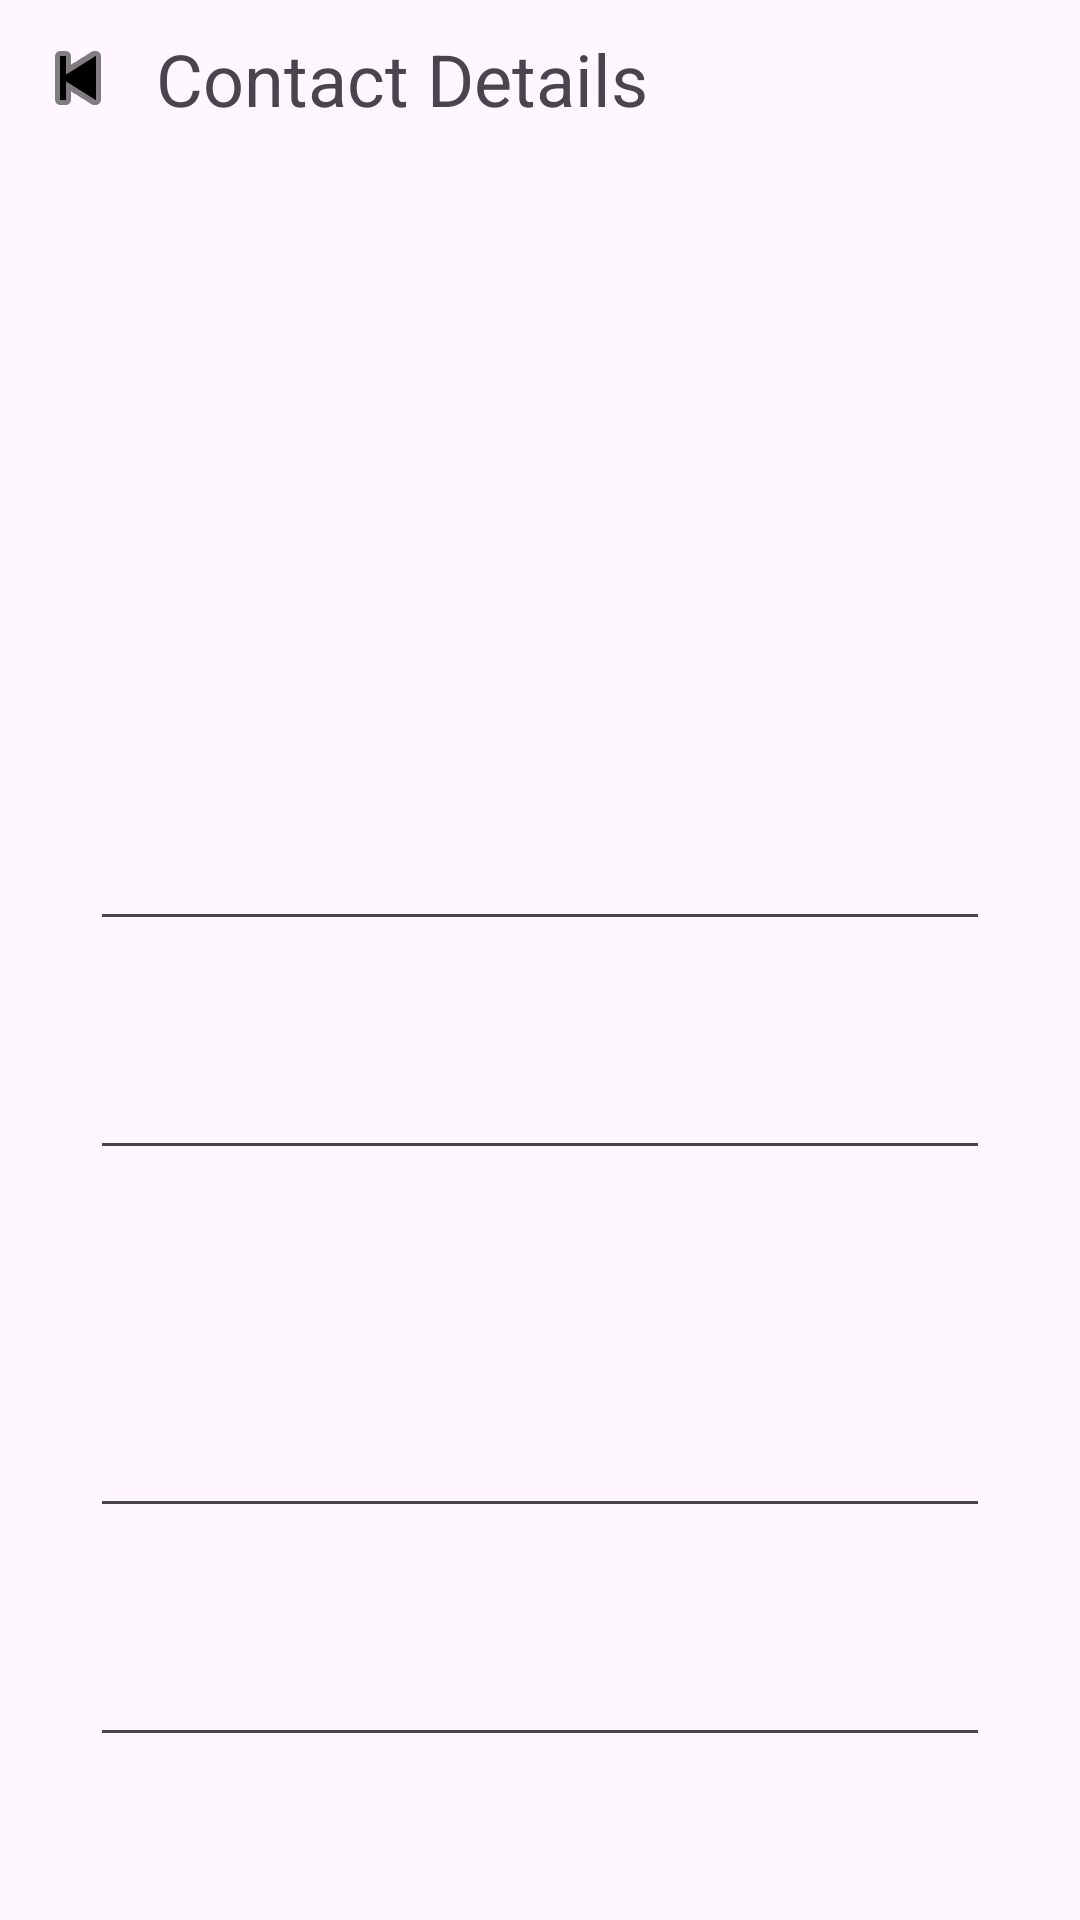

Android layout source for this screen:
<!-- AndroidManifest.xml: application theme Theme.TrinityIV -->
<!-- res/layout/fragment_contact_detail.xml -->
<?xml version="1.0" encoding="utf-8"?>
<RelativeLayout xmlns:android="http://schemas.android.com/apk/res/android"
    xmlns:tools="http://schemas.android.com/tools"
    android:layout_width="match_parent"
    android:layout_height="match_parent"
    xmlns:app="http://schemas.android.com/apk/res-auto"
    tools:context=".ui.detail.ContactDetailFragment">

    <RelativeLayout
        android:id="@+id/customToolbar"
        android:layout_width="match_parent"
        android:padding="10dp"
        android:layout_height="wrap_content">

        <ImageButton
            android:id="@+id/btnBack"
            android:textColor="@color/black"
            app:tint="@color/black"
            android:src="@android:drawable/ic_media_previous"
            android:background="@android:color/transparent"
            android:layout_width="wrap_content"
            android:layout_height="wrap_content"/>

        <TextView
            android:layout_width="wrap_content"
            android:layout_height="wrap_content"
            android:layout_centerVertical="true"
            android:layout_toEndOf="@id/btnBack"
            android:layout_marginStart="10dp"
            android:textSize="24sp"
            android:text="@string/contact_details" />

    </RelativeLayout>


    <RelativeLayout
        android:layout_below="@id/customToolbar"
        android:layout_margin="30dp"
        android:layout_width="match_parent"
        android:layout_height="match_parent">


        <ImageView
            android:layout_centerHorizontal="true"
            android:background="@drawable/circle"
            android:id="@+id/imgProfile"
            android:layout_width="120dp"
            android:layout_height="120dp" />

        <TextView
            android:gravity="center"
            android:layout_centerHorizontal="true"
            tools:text="AS"
            android:textColor="@color/white"
            android:textSize="36sp"
            android:id="@+id/txtAbbrName"
            android:layout_width="120dp"
            android:layout_height="120dp" />

        <TextView
            android:layout_centerHorizontal="true"
            tools:text="Main Information"
            android:layout_marginTop="16dp"
            android:id="@+id/labelMainInfo"
            android:layout_width="match_parent"
            android:layout_height="wrap_content"
            android:layout_below="@+id/imgProfile" />

        <TextView
            android:layout_centerHorizontal="true"
            tools:text="First Name"
            android:layout_marginTop="16dp"
            android:id="@+id/labelFirstName"
            android:layout_width="match_parent"
            android:layout_height="wrap_content"
            android:textColor="@color/black"
            android:layout_below="@+id/labelMainInfo" />


        <EditText
            android:id="@+id/edtFirstName"
            android:layout_below="@id/labelFirstName"
            android:layout_width="match_parent"
            android:layout_centerHorizontal="true"
            android:layout_height="wrap_content"/>

        <TextView
            android:layout_centerHorizontal="true"
            tools:text="Last Name"
            android:layout_marginTop="16dp"
            android:id="@+id/labelLastName"
            android:layout_width="match_parent"
            android:layout_height="wrap_content"
            android:layout_below="@+id/edtFirstName" />


        <EditText
            android:id="@+id/edtLastName"
            android:layout_below="@id/labelLastName"
            android:layout_width="match_parent"
            android:layout_centerHorizontal="true"
            android:layout_height="wrap_content"/>


        <TextView
            android:layout_centerHorizontal="true"
            tools:text="Sub Information"
            android:layout_marginTop="24dp"
            android:id="@+id/labelSubInfo"
            android:layout_width="match_parent"
            android:layout_height="wrap_content"
            android:layout_below="@+id/edtLastName" />

        <TextView
            android:layout_centerHorizontal="true"
            tools:text="Email"
            android:layout_marginTop="16dp"
            android:id="@+id/labelEmail"
            android:layout_width="match_parent"
            android:layout_height="wrap_content"
            android:layout_below="@+id/labelSubInfo" />


        <EditText
            android:id="@+id/edtEmail"
            android:layout_below="@id/labelEmail"
            android:layout_width="match_parent"
            android:layout_centerHorizontal="true"
            android:layout_height="wrap_content"/>

        <TextView
            android:layout_centerHorizontal="true"
            tools:text="Phone Number"
            android:layout_marginTop="16dp"
            android:id="@+id/labelPhoneNum"
            android:layout_width="match_parent"
            android:layout_height="wrap_content"
            android:layout_below="@+id/edtEmail" />


        <EditText
            android:id="@+id/edtPhoneNumber"
            android:layout_below="@id/labelPhoneNum"
            android:layout_width="match_parent"
            android:layout_centerHorizontal="true"
            android:layout_height="wrap_content"/>



    </RelativeLayout>

</RelativeLayout>
<!-- resources referenced by this layout -->
<resources>
  <string name="contact_details">Contact Details</string>
  <style name="Theme.TrinityIV" parent="Base.Theme.TrinityIV" />
  <style name="Base.Theme.TrinityIV" parent="Theme.Material3.DayNight.NoActionBar">
          
           <item name="colorPrimary">@color/blue</item>
          <item name="colorSecondary">@color/black</item>
      </style>
  <!-- not gathered from this repository: default colours our renderer supplied (Android Studio template values) -->
  <color name="black">#FF000000</color>
  <color name="white">#FFFFFFFF</color>
</resources>
